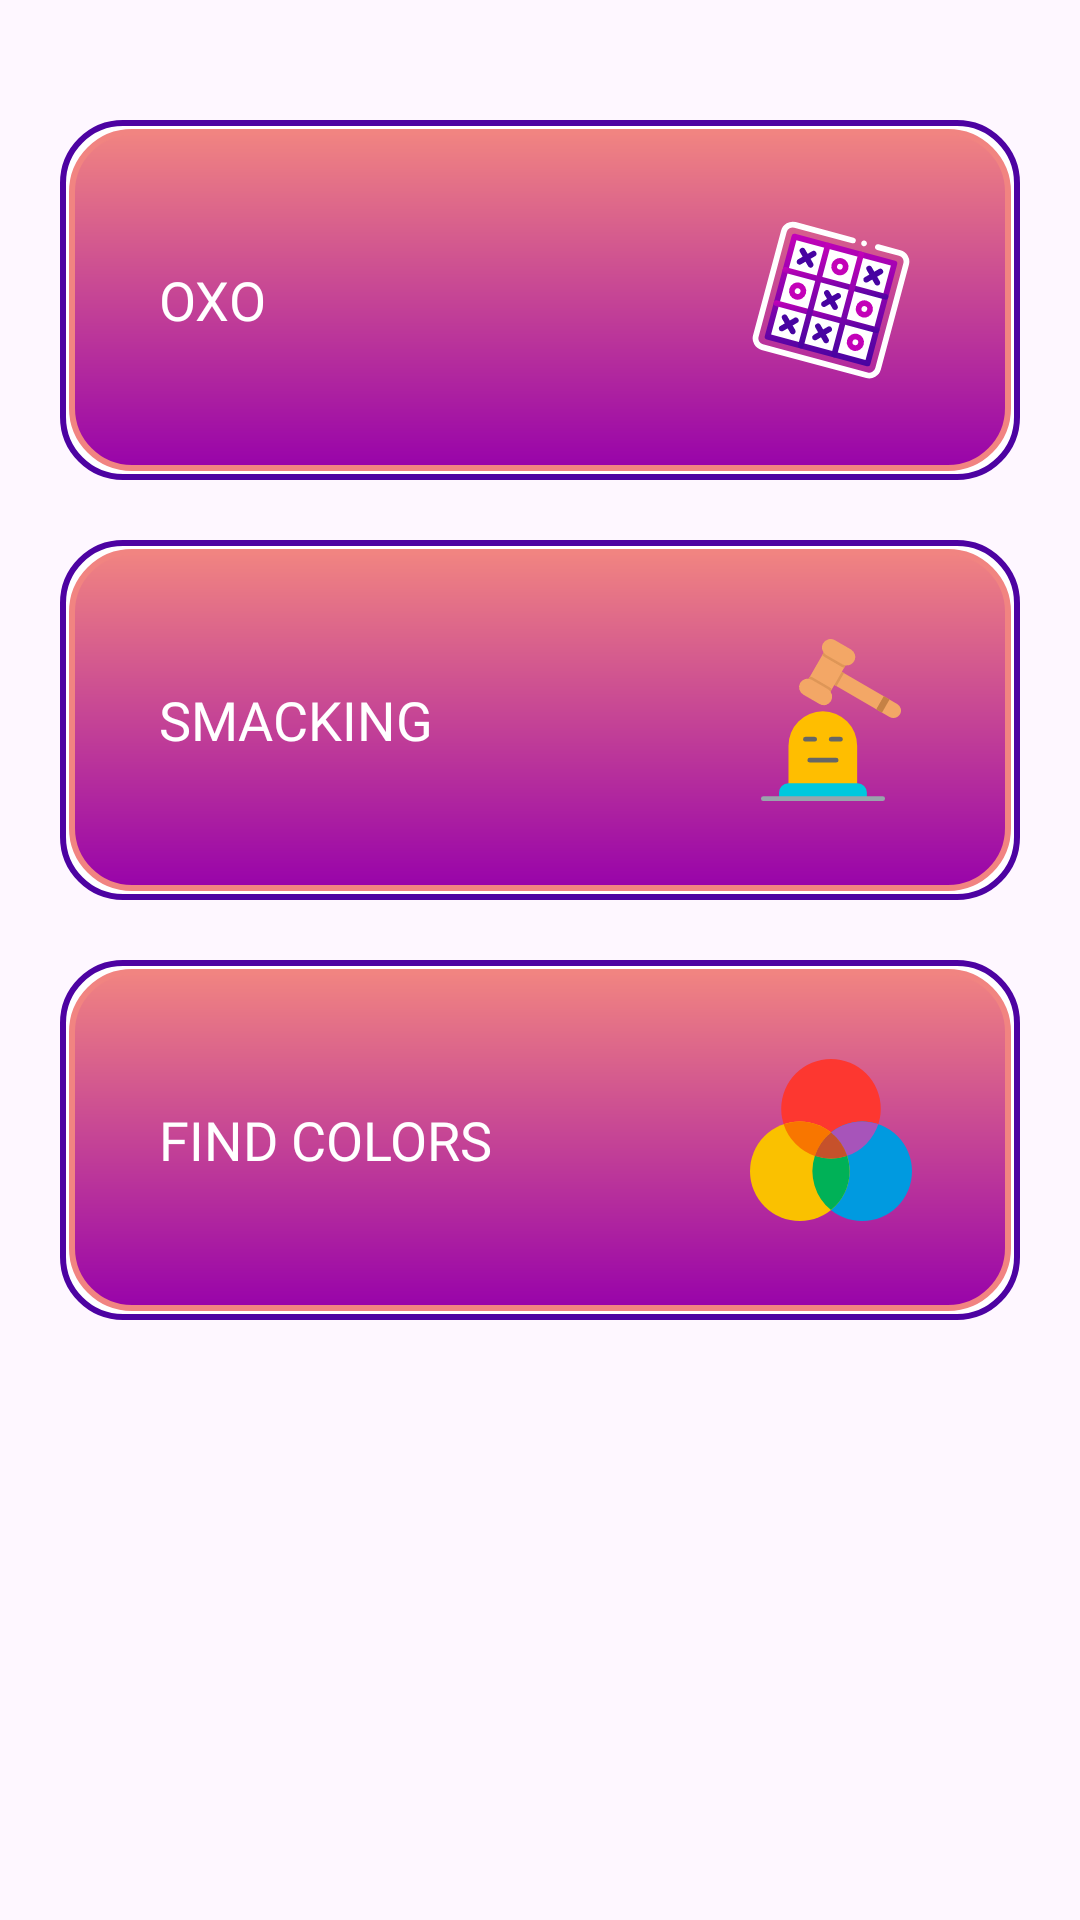

Layout XML and referenced resources for this Android screen:
<!-- AndroidManifest.xml: application theme Theme.FinDerGameApp -->
<!-- res/layout/fragment_games.xml -->
<?xml version="1.0" encoding="utf-8"?>
<FrameLayout xmlns:android="http://schemas.android.com/apk/res/android"
    xmlns:tools="http://schemas.android.com/tools"
    android:layout_width="match_parent"
    android:layout_height="match_parent"
    tools:context=".GamesFragment">

    
    <RelativeLayout
        android:layout_width="match_parent"
        android:layout_height="wrap_content"
        android:padding="20dp"
        android:layout_marginTop="20dp">
        <RelativeLayout
            android:id="@+id/relative1"
            android:layout_width="match_parent"
            android:layout_height="120dp"
            android:padding="3dp"
            android:background="@drawable/bg_outer_layout">
            <RelativeLayout
                android:id="@+id/oxoGame"
                android:layout_width="match_parent"
                android:layout_height="match_parent"
                android:background="@drawable/bg_inner_layout"
                android:padding="20dp">

                <TextView
                    style="@style/tvgames"
                    android:text="OXO"/>

                <ImageView
                    android:layout_width="60dp"
                    android:layout_height="60dp"
                    android:layout_alignParentEnd="true"
                    android:layout_centerVertical="true"
                    android:layout_marginStart="10dp"
                    android:layout_marginTop="10dp"
                    android:layout_marginEnd="10dp"
                    android:layout_marginBottom="10dp"
                    android:src="@drawable/ic_game" />

            </RelativeLayout>

        </RelativeLayout>
        <RelativeLayout
            android:id="@+id/relative2"
            android:layout_below="@id/relative1"
            android:layout_width="match_parent"
            android:layout_height="120dp"
            android:padding="3dp"
            android:layout_marginTop="20dp"
            android:background="@drawable/bg_outer_layout">
            <RelativeLayout
                android:id="@+id/smacking"
                android:layout_width="match_parent"
                android:layout_height="match_parent"
                android:background="@drawable/bg_inner_layout"
                android:padding="20dp">

                <TextView
                    style="@style/tvgames"
                    android:text="SMACKING"/>
                <ImageView
                    android:layout_width="60dp"
                    android:layout_height="60dp"
                    android:layout_alignParentEnd="true"
                    android:layout_centerVertical="true"
                    android:layout_margin="10dp"
                    android:src="@drawable/ic_smack"/>

            </RelativeLayout>

        </RelativeLayout>

        <RelativeLayout
            android:id="@+id/relative3"
            android:layout_below="@id/relative2"
            android:layout_width="match_parent"
            android:layout_height="120dp"
            android:padding="3dp"
            android:layout_marginTop="20dp"
            android:background="@drawable/bg_outer_layout">
            <RelativeLayout
                android:id="@+id/colors"
                android:layout_width="match_parent"
                android:layout_height="match_parent"
                android:background="@drawable/bg_inner_layout"
                android:padding="20dp">

                <TextView
                    style="@style/tvgames"
                    android:text="FIND COLORS"/>
                <ImageView
                    android:layout_width="60dp"
                    android:layout_height="60dp"
                    android:layout_alignParentEnd="true"
                    android:layout_centerVertical="true"
                    android:layout_margin="10dp"
                    android:src="@drawable/ic_colors"/>

            </RelativeLayout>

        </RelativeLayout>
    </RelativeLayout>

</FrameLayout>
<!-- resources referenced by this layout -->
<resources>
  <!-- drawable bg_inner_layout (drawable) -->
  <?xml version="1.0" encoding="utf-8"?>
  <shape android:shape="rectangle" xmlns:android="http://schemas.android.com/apk/res/android">
  
  <corners android:radius="20dp"/>
  <gradient android:type="linear" android:startColor="@color/purple" android:endColor="@color/skin" android:angle="90"/>
      <stroke android:color="@color/skin" android:width="2dp"/>
  
  </shape>
  <!-- drawable bg_outer_layout (drawable) -->
  <?xml version="1.0" encoding="utf-8"?>
  <shape android:shape="rectangle" xmlns:android="http://schemas.android.com/apk/res/android">
  
  <corners android:radius="20dp"/>
  <solid android:color="@color/white"/>
      <stroke android:color="@color/purpledark" android:width="2dp"/>
  
  </shape>
  <!-- drawable ic_colors (drawable) -->
  <vector xmlns:android="http://schemas.android.com/apk/res/android"
      android:width="58.093dp"
      android:height="58.093dp"
      android:viewportWidth="58.093"
      android:viewportHeight="58.093">
    <path
        android:pathData="M29.046,17.849m-17.849,0a17.849,17.849 0,1 1,35.698 0a17.849,17.849 0,1 1,-35.698 0"
        android:fillColor="#fd3730"/>
    <path
        android:pathData="M40.243,40.243m-17.849,0a17.849,17.849 0,1 1,35.698 0a17.849,17.849 0,1 1,-35.698 0"
        android:fillColor="#009ae0"/>
    <path
        android:pathData="M17.849,40.243m-17.849,0a17.849,17.849 0,1 1,35.698 0a17.849,17.849 0,1 1,-35.698 0"
        android:fillColor="#fac100"/>
    <path
        android:pathData="M35.702,40.239a17.819,17.819 0,0 1,-6.652 13.9,17.877 17.877,0 0,1 -5.788,-19.406 17.928,17.928 0,0 0,11.576 0A17.831,17.831 0,0 1,35.702 40.239Z"
        android:fillColor="#00b157"/>
    <path
        android:pathData="M46.031,23.353a17.9,17.9 0,0 1,-11.2 11.385,17.89 17.89,0 0,0 -5.787,-8.4A17.875,17.875 0,0 1,46.031 23.353Z"
        android:fillColor="#a754ba"/>
    <path
        android:pathData="M29.047,26.341a17.887,17.887 0,0 0,-5.789 8.4,17.9 17.9,0 0,1 -11.2,-11.386 17.878,17.878 0,0 1,16.985 2.988Z"
        android:fillColor="#f87600"/>
    <path
        android:pathData="M34.835,34.739a17.928,17.928 0,0 1,-11.576 0,17.887 17.887,0 0,1 5.789,-8.4A17.89,17.89 0,0 1,34.835 34.739Z"
        android:fillColor="#c6512b"/>
  </vector>
  <!-- drawable ic_game: vector/xml drawable (drawable, 8858 chars, omitted) -->
  <!-- drawable ic_smack: vector/xml drawable (drawable, 4204 chars, omitted) -->
  <style name="tvgames">
          <item name="android:layout_width">wrap_content</item>
          <item name="android:layout_height">wrap_content</item>
          <item name="android:layout_margin">10dp</item>
          <item name="android:fontFamily">@font/roboto_italic</item>
          <item name="android:textSize">18sp</item>
          <item name="android:textColor">@color/white</item>
          <item name="android:layout_centerVertical">true</item>
      </style>
  <style name="Theme.FinDerGameApp" parent="Base.Theme.FinDerGameApp" />
  <color name="purple">#9803AA</color>
  <color name="skin">#F18481</color>
  <color name="white">#FFFFFFFF</color>
  <color name="purpledark">#4D03A2</color>
  <style name="Base.Theme.FinDerGameApp" parent="Theme.Material3.DayNight.NoActionBar">
          
          
      </style>
</resources>
